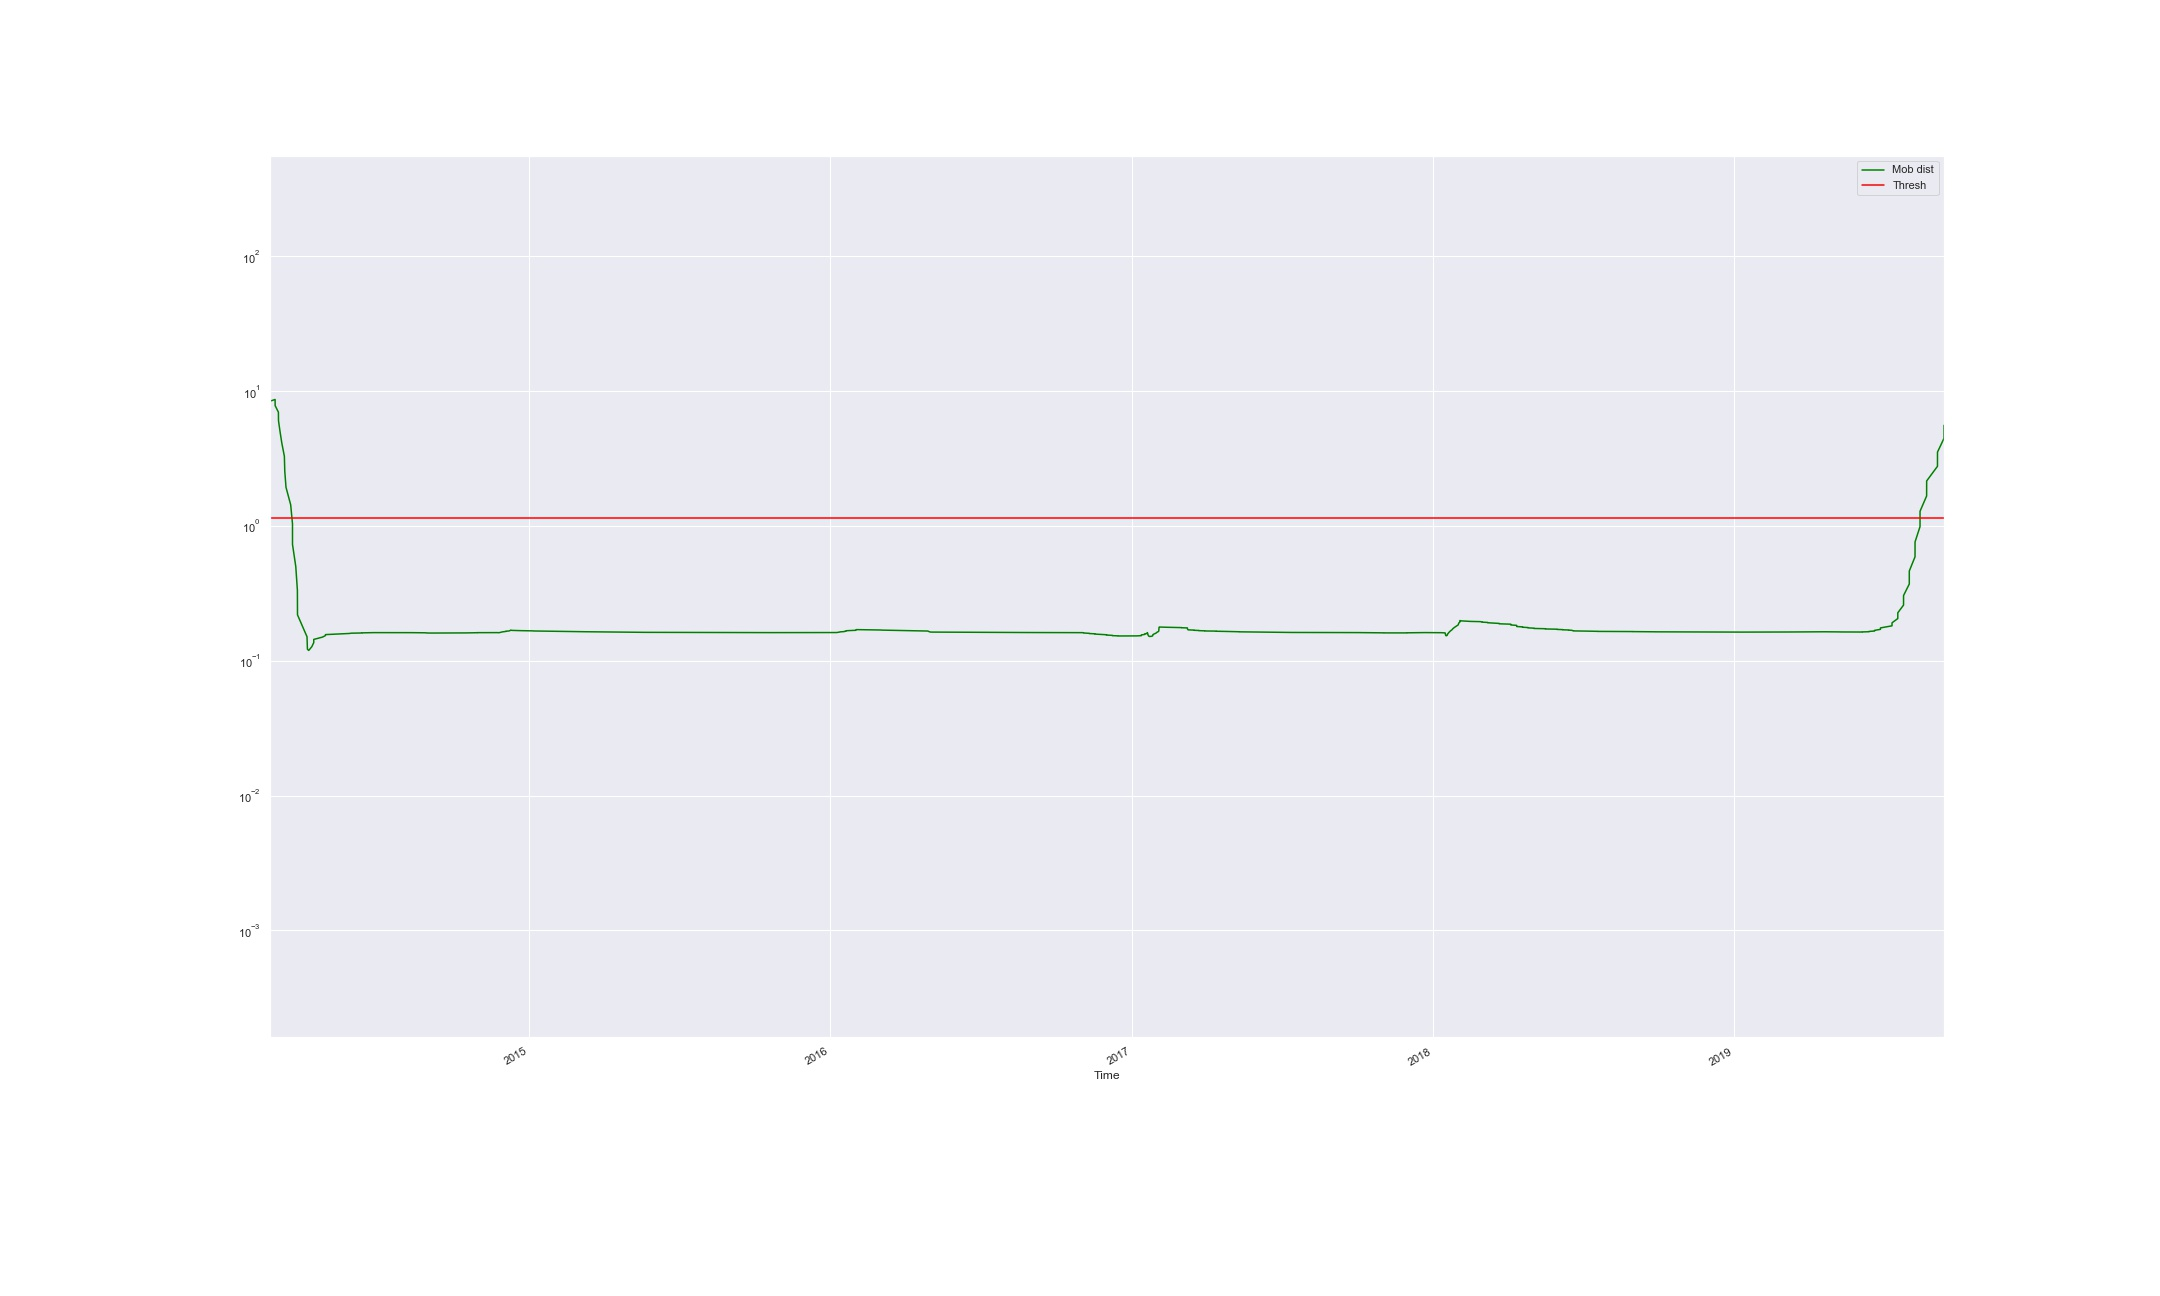

The table this chart was drawn from, first rows:
Time, Mob dist, Thresh, Anomaly
2014-02-21 09:56:07.487, 17.2, 1.137, True
2014-02-21 15:16:05.809, 11.71, 1.137, True
2014-02-21 15:36:05.620, 9.006, 1.137, True
2014-02-21 17:39:42.697, 8.401, 1.137, True
2014-02-25 16:35:34.285, 8.561, 1.137, True
2014-02-27 14:22:47.338, 8.633, 1.137, True
2014-02-27 14:35:19.334, 8.364, 1.137, True
2014-02-27 15:55:18.926, 7.771, 1.137, True
2014-03-03 14:34:48.030, 6.95, 1.137, True
2014-03-03 17:14:47.148, 6.011, 1.137, True
2014-03-05 11:14:33.511, 5.043, 1.137, True
2014-03-07 16:34:45.344, 4.117, 1.137, True
2014-03-10 19:53:51.604, 3.276, 1.137, True
2014-03-11 07:33:48.011, 2.544, 1.137, True
2014-03-12 19:13:37.097, 1.93, 1.137, True
2014-03-18 11:51:48.715, 1.429, 1.137, True
2014-03-20 16:15:28.040, 1.033, 1.137, False
2014-03-20 16:31:22.994, 0.7277, 1.137, False
2014-03-24 15:50:53.646, 0.4986, 1.137, False
2014-03-26 14:50:39.177, 0.3324, 1.137, False
2014-03-26 17:50:38.223, 0.2187, 1.137, False
2014-04-07 06:49:13.284, 0.1504, 1.137, False
2014-04-07 18:49:09.483, 0.1215, 1.137, False
2014-04-09 08:48:57.559, 0.1191, 1.137, False
2014-04-13 03:08:29.768, 0.127, 1.137, False
2014-04-15 10:48:16.538, 0.1361, 1.137, False
2014-04-15 11:08:16.401, 0.1437, 1.137, False
2014-04-25 19:26:56.410, 0.1494, 1.137, False
2014-04-29 13:46:28.667, 0.1533, 1.137, False
2014-04-29 15:46:28.027, 0.156, 1.137, False
2014-05-16 09:04:29.179, 0.1579, 1.137, False
2014-05-28 12:22:55.784, 0.1591, 1.137, False
2014-05-30 22:42:42.155, 0.1599, 1.137, False
2014-06-12 17:41:03.792, 0.1604, 1.137, False
2014-06-12 18:01:03.722, 0.1608, 1.137, False
2014-06-17 14:19:22.736, 0.161, 1.137, False
2014-06-17 14:42:25.675, 0.1612, 1.137, False
2014-06-21 07:00:57.726, 0.1613, 1.137, False
2014-06-27 00:00:18.339, 0.1613, 1.137, False
2014-06-27 11:54:24.258, 0.1614, 1.137, False
2014-06-27 12:20:11.963, 0.1614, 1.137, False
2014-07-04 17:59:18.742, 0.1614, 1.137, False
2014-07-08 15:18:50.026, 0.1614, 1.137, False
2014-07-15 17:03:34.750, 0.1615, 1.137, False
2014-07-16 17:43:27.186, 0.1615, 1.137, False
2014-07-18 10:23:14.751, 0.1614, 1.137, False
2014-07-28 15:21:59.559, 0.1614, 1.137, False
2014-07-29 11:21:53.640, 0.1614, 1.137, False
2014-08-06 15:00:53.647, 0.1614, 1.137, False
2014-08-08 10:40:40.218, 0.1614, 1.137, False
2014-08-11 21:40:14.722, 0.1613, 1.137, False
2014-08-11 22:20:14.635, 0.1613, 1.137, False
2014-08-22 09:58:58.326, 0.1613, 1.137, False
2014-08-22 11:58:56.771, 0.1612, 1.137, False
2014-08-22 12:38:56.569, 0.1611, 1.137, False
2014-08-26 16:38:26.009, 0.161, 1.137, False
2014-08-28 12:58:12.471, 0.1609, 1.137, False
2014-08-30 09:37:58.723, 0.1608, 1.137, False
2014-08-30 09:57:59.422, 0.1607, 1.137, False
2014-08-30 10:37:58.409, 0.1606, 1.137, False
... 547 more rows
